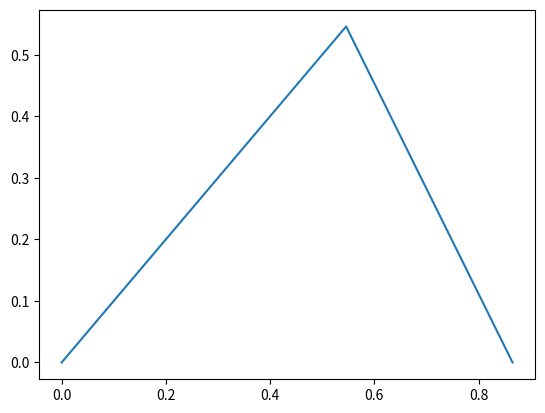

Write Python code to recreate this figure.
import numpy as np
import matplotlib.pyplot as plt

def newton(f,fp,p0,tol,Nmax):
	p = np.zeros(Nmax+1);
	p[0] = p0
	for it in range(Nmax):
		p1 = p0-f(p0)/fp(p0)
		p[it+1] = p1
		if (abs(p1-p0) < tol):
			pstar = p1
			info = 0
			return [p,pstar,info,it]
		p0 = p1
	pstar = p1
	info = 1
	return [p,pstar,info,it]

def driver():
	f = lambda x: x**6 - x - 1
	fp = lambda x: 6*x**5 - 1
	
	[p,pstar,info,it] = newton(f,fp,2,1e-10,8)
	
	for i in range(9):
		p[i] = p[i] - pstar
	
	p2 = np.zeros(9)
	for i in range(1,8):
		p2[i] = p[i]
	
	plt.plot(p,p2)
	plt.show()
		

driver()